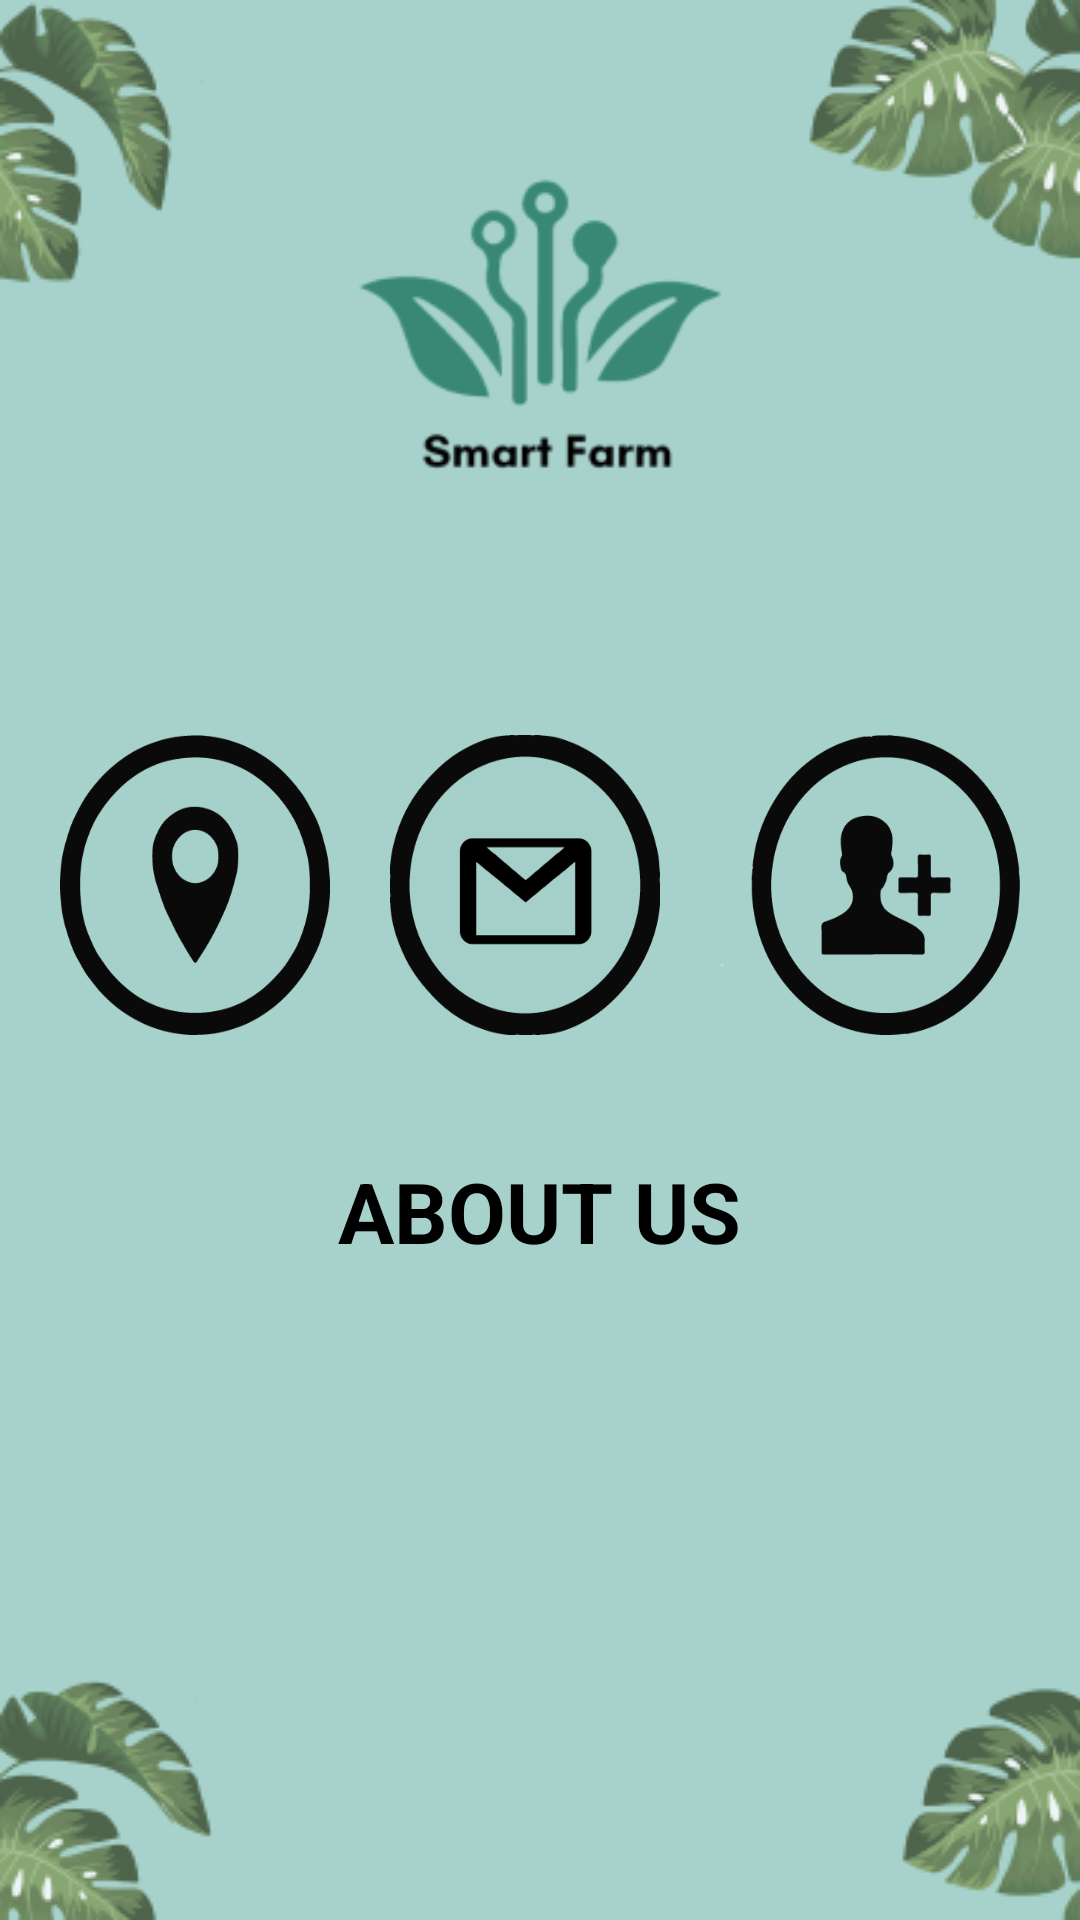

This screen was rendered from an Android layout file. Write that file and the resources it references.
<!-- AndroidManifest.xml: activity theme Theme.AppCompat.Light.NoActionBar -->
<!-- res/layout/fragment_profil.xml -->
<?xml version="1.0" encoding="utf-8"?>
<FrameLayout
    android:layout_width="match_parent"
    android:layout_height="match_parent"
    xmlns:android="http://schemas.android.com/apk/res/android"
    android:background="@color/colorPrimary">

    <ScrollView
        android:layout_width="match_parent"
        android:layout_height="match_parent">

        <RelativeLayout
            xmlns:android="http://schemas.android.com/apk/res/android"
            xmlns:tools="http://schemas.android.com/tools"
            android:layout_width="match_parent"
            android:layout_height="match_parent"
            android:background="@drawable/daun"
            android:orientation="vertical"
            tools:context=".ProfilFragment">

            <LinearLayout
                android:id="@+id/fotoprof"
                android:layout_width="match_parent"
                android:layout_height="wrap_content"
                android:layout_gravity="center"
                android:orientation="vertical"
                android:padding="5dp">

                <ImageView
                    android:id="@+id/imageProfile"
                    android:layout_width="200dp"
                    android:layout_height="200dp"
                    android:layout_gravity="center"
                    android:layout_marginTop="5dp"
                    android:background="@drawable/logo"
                    android:cropToPadding="true"/>

            </LinearLayout>

            <LinearLayout
                android:id="@+id/frametext"
                android:layout_width="match_parent"
                android:layout_height="140dp"
                android:layout_marginTop="10dp"
                android:layout_below="@+id/fotoprof"
                android:orientation="horizontal">

                <LinearLayout
                    android:id="@+id/framechoice"
                    android:layout_width="match_parent"
                    android:layout_height="wrap_content"
                    android:orientation="horizontal"
                    android:padding="10dp">

                    <ImageView
                        android:id="@+id/mapImage"
                        android:layout_width="40dp"
                        android:layout_height="100dp"
                        android:layout_weight="1"
                        android:background="@drawable/maps"
                        android:layout_margin="10dp"/>

                    <ImageView
                        android:id="@+id/kameraImage"
                        android:layout_width="40dp"
                        android:layout_height="100dp"
                        android:layout_margin="10dp"
                        android:layout_weight="1"
                        android:background="@drawable/pesan" />

                    <ImageView
                        android:id="@+id/kontakImage"
                        android:layout_width="50dp"
                        android:layout_height="100dp"
                        android:layout_weight="1"
                        android:background="@drawable/kontaks"
                        android:layout_margin="10dp"/>

                </LinearLayout>

            </LinearLayout>

            <TextView
                android:layout_width="wrap_content"
                android:layout_height="wrap_content"
                android:layout_centerHorizontal="true"
                android:layout_marginBottom="215dp"
                android:text="ABOUT US"
                android:textSize="28sp"
                android:layout_marginTop="20dp"
                android:layout_below="@+id/frametext"
                android:textStyle="bold"
                android:textColor="#000"/>

        </RelativeLayout>

    </ScrollView>

</FrameLayout>
<!-- resources referenced by this layout -->
<resources>
  <color name="colorPrimary">#A7D2CB</color>
  <!-- drawable daun: png bitmap (drawable-v24, 40287 bytes) -->
  <!-- drawable kontaks: png bitmap (drawable, 10723 bytes) -->
  <!-- drawable logo: png bitmap (drawable-v24, 10295 bytes) -->
  <!-- drawable maps: png bitmap (drawable, 10786 bytes) -->
  <!-- drawable pesan: png bitmap (drawable, 11518 bytes) -->
</resources>
